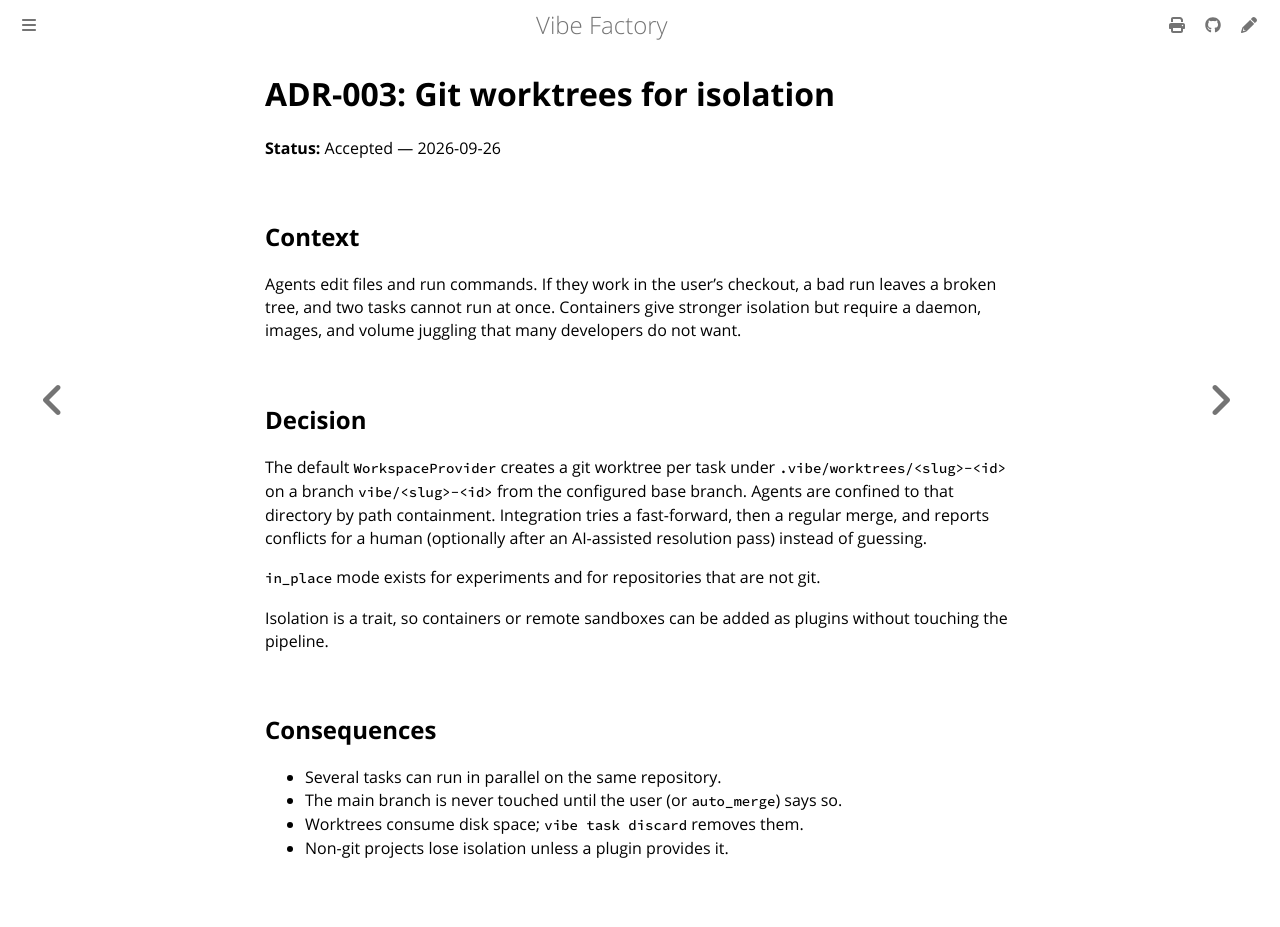

repository: vincentlauriat/vibe-factory · page: design/adr/003-git-worktrees.html · generator: mdbook

# ADR-003: Git worktrees for isolation

**Status:** Accepted — 2026-09-26

## Context

Agents edit files and run commands. If they work in the user's checkout, a bad run leaves a
broken tree, and two tasks cannot run at once. Containers give stronger isolation but
require a daemon, images, and volume juggling that many developers do not want.

## Decision

The default `WorkspaceProvider` creates a git worktree per task under
`.vibe/worktrees/<slug>-<id>` on a branch `vibe/<slug>-<id>` from the configured base
branch. Agents are confined to that directory by path containment. Integration tries a
fast-forward, then a regular merge, and reports conflicts for a human (optionally after an
AI-assisted resolution pass) instead of guessing.

`in_place` mode exists for experiments and for repositories that are not git.

Isolation is a trait, so containers or remote sandboxes can be added as plugins without
touching the pipeline.

## Consequences

- Several tasks can run in parallel on the same repository.
- The main branch is never touched until the user (or `auto_merge`) says so.
- Worktrees consume disk space; `vibe task discard` removes them.
- Non-git projects lose isolation unless a plugin provides it.
